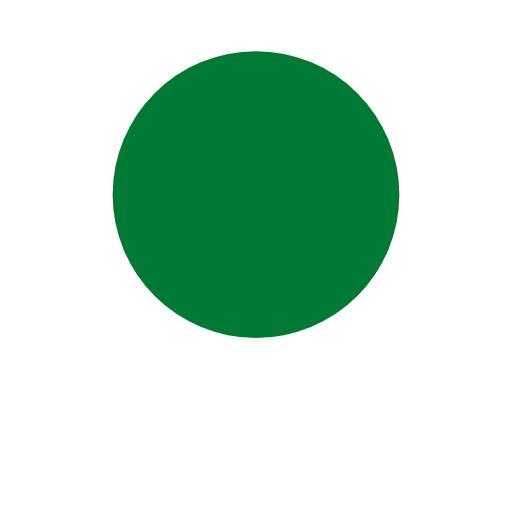
t = 0.00 s
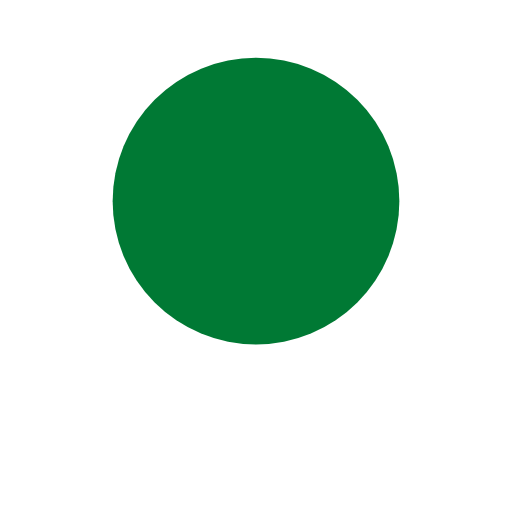
t = 0.11 s
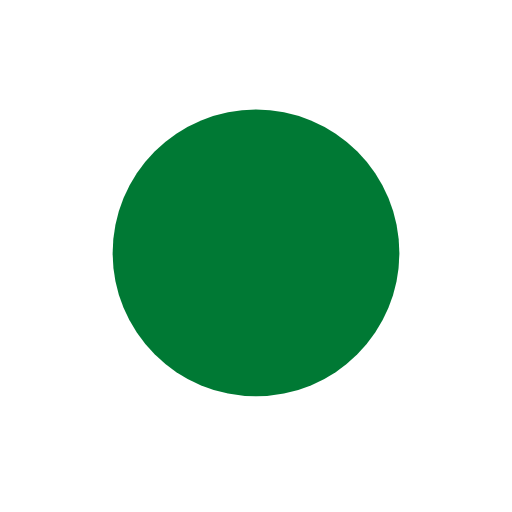
t = 0.32 s
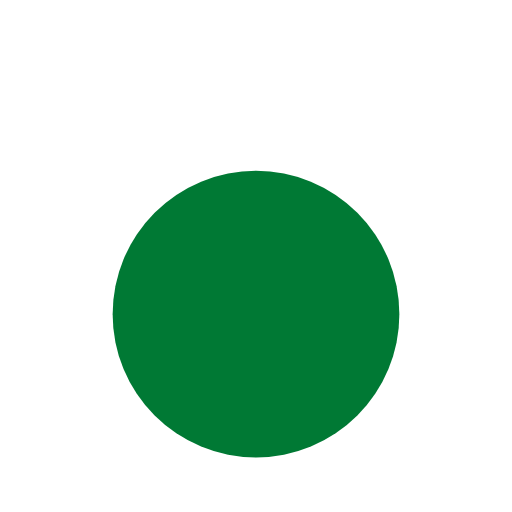
t = 0.42 s
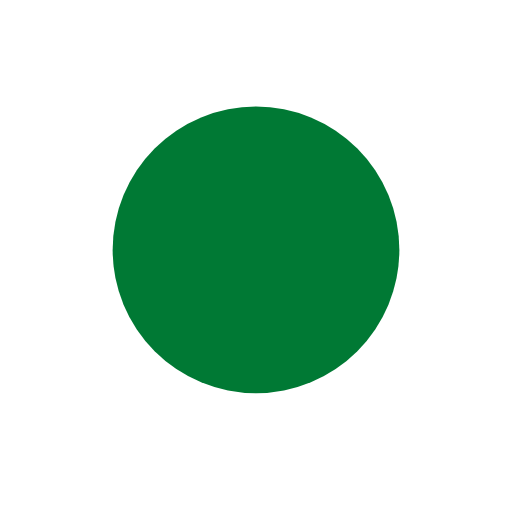
t = 0.53 s
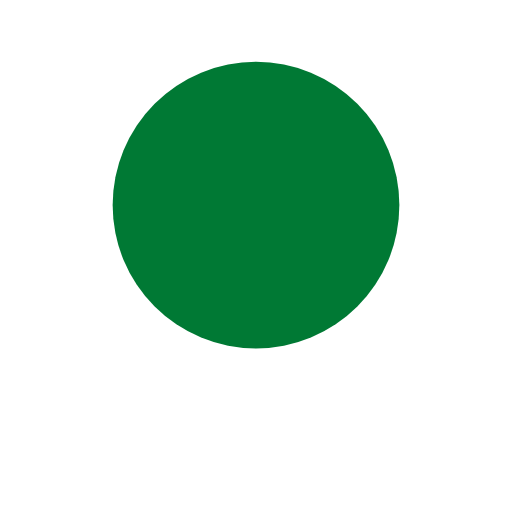
t = 0.74 s

The animated SVG that drew these frames (rendered in a browser with its animation timeline set to each time). Animation: 1 SMIL element (animate=1); one cycle of 0.85 s, repeats indefinitely.

<?xml version="1.0" encoding="utf-8"?>
<svg xmlns="http://www.w3.org/2000/svg" xmlns:xlink="http://www.w3.org/1999/xlink" style="margin: auto; background: none; display: block; shape-rendering: auto;" width="294px" height="294px" viewBox="0 0 100 100" preserveAspectRatio="xMidYMid">
<circle cx="50" cy="38" r="28" fill="#007934">
  <animate attributeName="cy" dur="0.8474576271186441s" repeatCount="indefinite" calcMode="spline" keySplines="0.45 0 0.9 0.55;0 0.45 0.55 0.9" keyTimes="0;0.5;1" values="38;62;38"></animate>
</circle>
<!-- [ldio] generated by https://loading.io/ --></svg>
